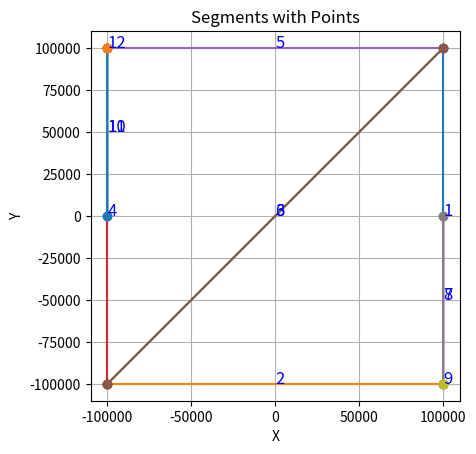

This figure's Python source:
import matplotlib.pyplot as plt

# Input data
data = """
12 99998 0 -99998 0
99999 -99999 99999 99999
-99999 -99999 99999 -99999
-99999 -99999 99999 99999
-99999 99999 -99999 -99998
99998 99999 -99999 99999
-99999 -99998 99998 99999
99999 -99999 99998 1
99998 1 99997 -99998
99997 -99998 99999 -99999
-99999 99999 -99998 -1
-99998 -1 -99997 99998
-99997 99998 -99999 99999
"""

# Parsing the input data
lines = data.strip().split('\n')
n_segments = int(lines[0].split()[0])  # Number of segments
segment_data = [list(map(int, line.split())) for line in lines[1:]]

# Plotting
fig, ax = plt.subplots()

# Loop through the segments and plot them
for idx, (x1, y1, x2, y2) in enumerate(segment_data):
    ax.plot([x1, x2], [y1, y2], marker='o', label=f'Segment {idx+1}')
    ax.text((x1 + x2) / 2, (y1 + y2) / 2, f'{idx+1}', fontsize=12, color='blue')

# Set labels and title
ax.set_xlabel('X')
ax.set_ylabel('Y')
ax.set_title('Segments with Points')

# Add a grid
ax.grid(True)

# Set aspect ratio to be equal
ax.set_aspect('equal')

# Show legend
# ax.legend()

# Show plot
plt.show()
